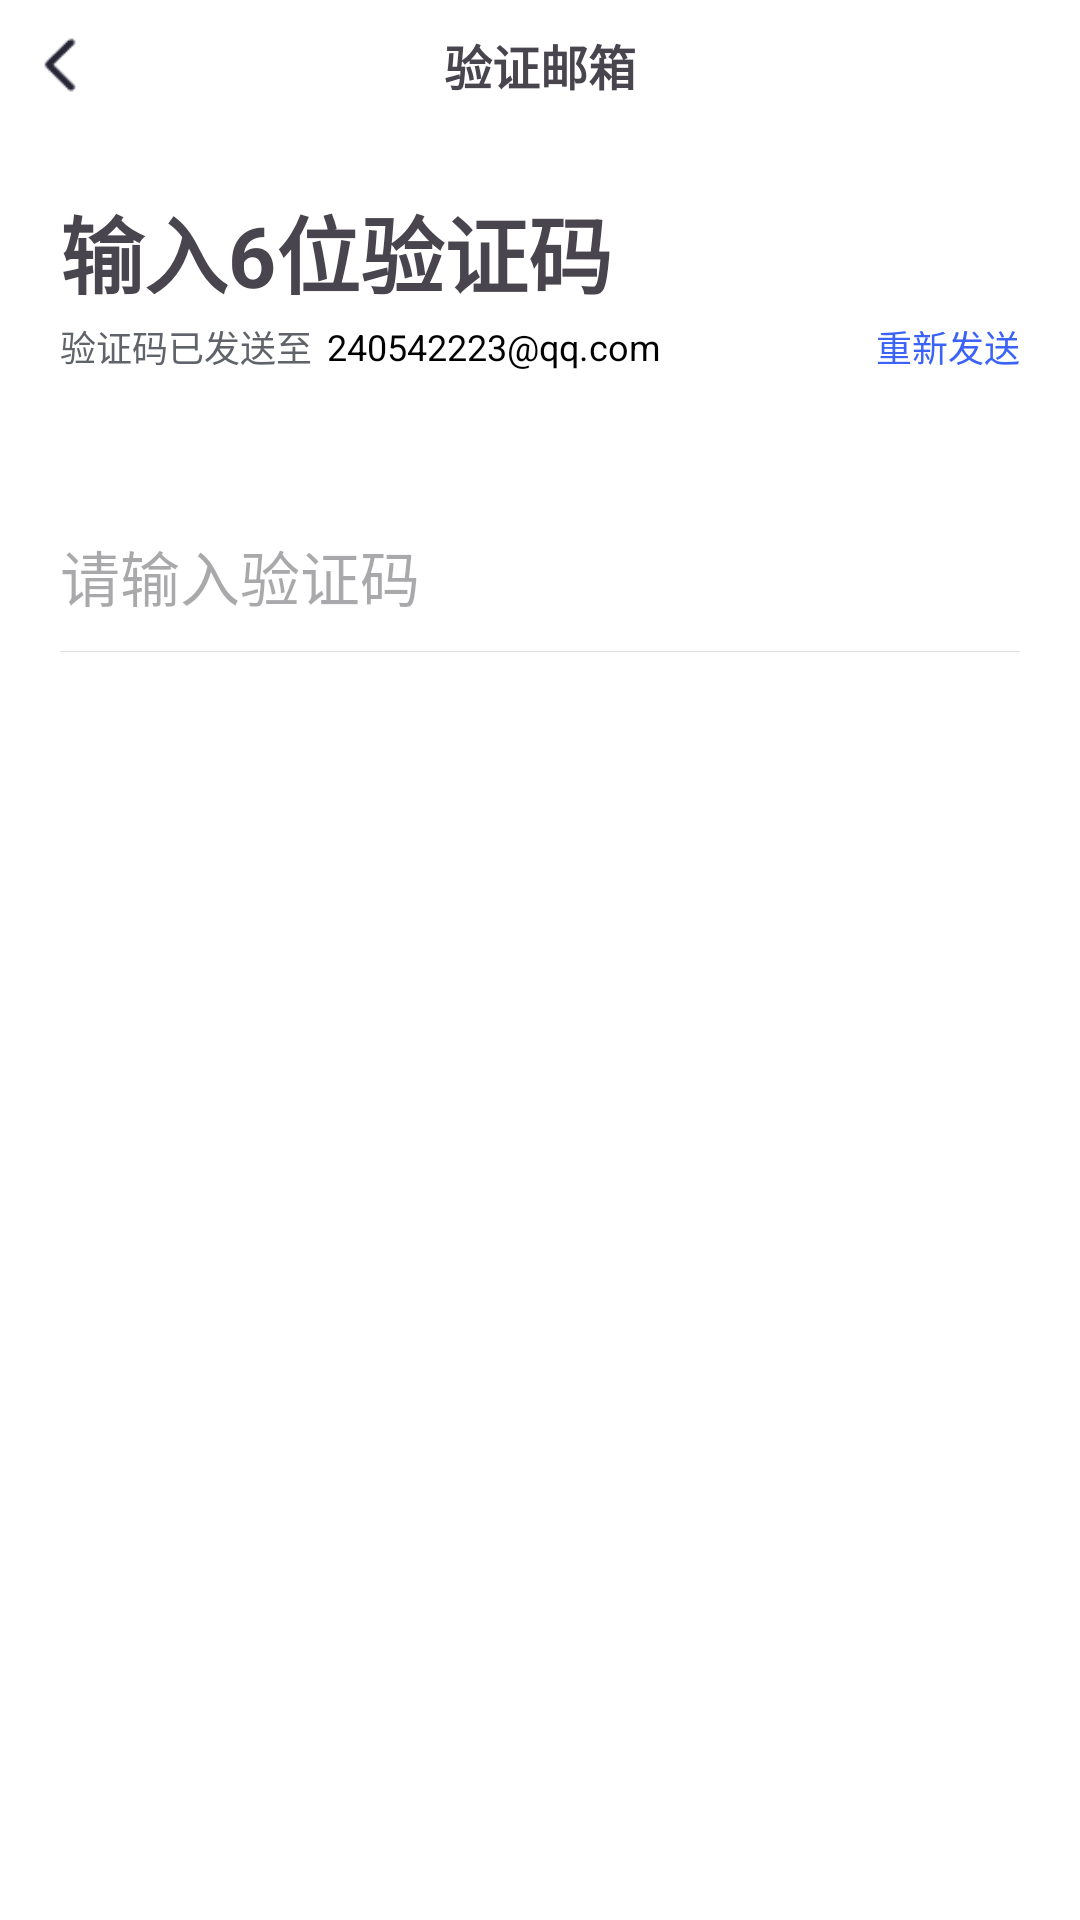

This screen was rendered from an Android layout file. Write that file and the resources it references.
<!-- AndroidManifest.xml: application theme Theme.StudyEnglish -->
<!-- res/layout/activity_login_code.xml -->
<?xml version="1.0" encoding="utf-8"?>
<RelativeLayout xmlns:android="http://schemas.android.com/apk/res/android"
    xmlns:app="http://schemas.android.com/apk/res-auto"
    xmlns:tools="http://schemas.android.com/tools"
    android:id="@+id/main"
    android:layout_width="match_parent"
    android:layout_height="match_parent"
    android:background="@color/white"
    tools:context=".activity.LoginCodeActivity">

    <RelativeLayout
        android:id="@+id/tool_bar"
        android:layout_width="match_parent"
        android:layout_height="wrap_content"
        android:padding="10dp">

        <ImageView
            android:id="@+id/back_iv"
            android:layout_width="20dp"
            android:layout_height="20dp"
            android:layout_centerVertical="true"
            android:src="@drawable/back_arrow" />

        <TextView
            android:layout_width="wrap_content"
            android:layout_height="wrap_content"
            android:layout_centerInParent="true"
            android:text="验证邮箱"
            android:textSize="16sp"
            android:textStyle="bold" />

    </RelativeLayout>

    <RelativeLayout
        android:id="@+id/title_block"
        android:layout_width="match_parent"
        android:layout_height="wrap_content"
        android:layout_below="@id/tool_bar"
        android:padding="20dp">

        <TextView
            android:id="@+id/title"
            android:layout_width="wrap_content"
            android:layout_height="wrap_content"
            android:text="输入6位验证码"
            android:textSize="28sp"
            android:textStyle="bold" />

        <RelativeLayout
            android:layout_width="match_parent"
            android:layout_height="wrap_content"
            android:layout_below="@id/title">

            <TextView
                android:id="@+id/info1"
                android:layout_width="wrap_content"
                android:layout_height="wrap_content"
                android:layout_centerVertical="true"
                android:layout_marginTop="5dp"
                android:text="验证码已发送至"
                android:textColor="@color/gray"
                android:textSize="12sp" />

            <TextView
                android:layout_width="wrap_content"
                android:layout_height="wrap_content"
                android:layout_centerVertical="true"
                android:layout_marginStart="5dp"
                android:layout_marginTop="5dp"
                android:layout_toRightOf="@id/info1"
                android:text="240542223@qq.com"
                android:textColor="@color/black"
                android:textSize="12sp" />

            <TextView
                android:id="@+id/send_txt"
                android:layout_width="wrap_content"
                android:layout_height="wrap_content"
                android:layout_alignParentRight="true"
                android:layout_centerVertical="true"
                android:layout_marginStart="5dp"
                android:layout_marginTop="5dp"
                android:text="重新发送"
                android:textColor="@color/blue2"
                android:textSize="12sp" />
        </RelativeLayout>

    </RelativeLayout>

    <LinearLayout
        android:layout_width="match_parent"
        android:layout_height="wrap_content"
        android:layout_below="@id/title_block"
        android:layout_margin="20dp"
        android:orientation="vertical">

        <EditText
            android:id="@+id/code_et"
            android:layout_width="match_parent"
            android:layout_height="50dp"
            android:background="@null"
            android:focusable="true"
            android:focusableInTouchMode="true"
            android:gravity="center_vertical"
            android:hint="请输入验证码"
            android:inputType="number"
            android:paddingTop="10dp"
            android:paddingBottom="10dp"
            android:textSize="20sp" />
        
        <View
            android:layout_width="match_parent"
            android:layout_height="1px"
            android:layout_alignParentBottom="true"
            android:background="@color/top_line" />

        <TextView
            android:id="@+id/login_tv"
            android:layout_width="match_parent"
            android:layout_height="40dp"
            android:layout_marginTop="20dp"
            android:background="@drawable/button_common_selector"
            android:clickable="true"
            android:focusable="true"
            android:gravity="center"
            android:text="登录"
            android:textColor="@color/white"
            android:textSize="16sp"
            android:textStyle="bold" />
    </LinearLayout>


</RelativeLayout>
<!-- resources referenced by this layout -->
<resources>
  <color name="black">#FF000000</color>
  <color name="blue2">#3C63F8</color>
  <color name="gray">#60646A</color>
  <color name="top_line">#E0E0E0</color>
  <color name="white">#FFFFFFFF</color>
  <!-- drawable back_arrow: png bitmap (drawable, 406 bytes) -->
  <!-- drawable button_common_selector (drawable) -->
  <?xml version="1.0" encoding="utf-8"?>
  <selector xmlns:android="http://schemas.android.com/apk/res/android">
      
      <item android:drawable="@drawable/button_common_pressed" android:state_pressed="true" />
      <item android:drawable="@drawable/button_common_pressed" android:state_focused="true" />
      <item android:drawable="@drawable/button_common_pressed" android:state_selected="true" />
      
      <item android:drawable="@drawable/button_common_normal" />
  </selector>
  <style name="Theme.StudyEnglish" parent="Base.Theme.StudyEnglish" />
  <!-- drawable button_common_pressed (drawable) -->
  <?xml version="1.0" encoding="utf-8"?>
  <shape xmlns:android="http://schemas.android.com/apk/res/android"
      android:shape="rectangle">
      
      <corners android:radius="5dp" />
      
      <solid android:color="@color/blue1" />
  </shape>
  <style name="Base.Theme.StudyEnglish" parent="Theme.Material3.DayNight.NoActionBar">
          
          
          <item name="android:windowBackground">@color/app_bg</item>
      </style>
  <color name="blue1">#353CDE</color>
  <color name="app_bg">#F8F8F8</color>
</resources>
